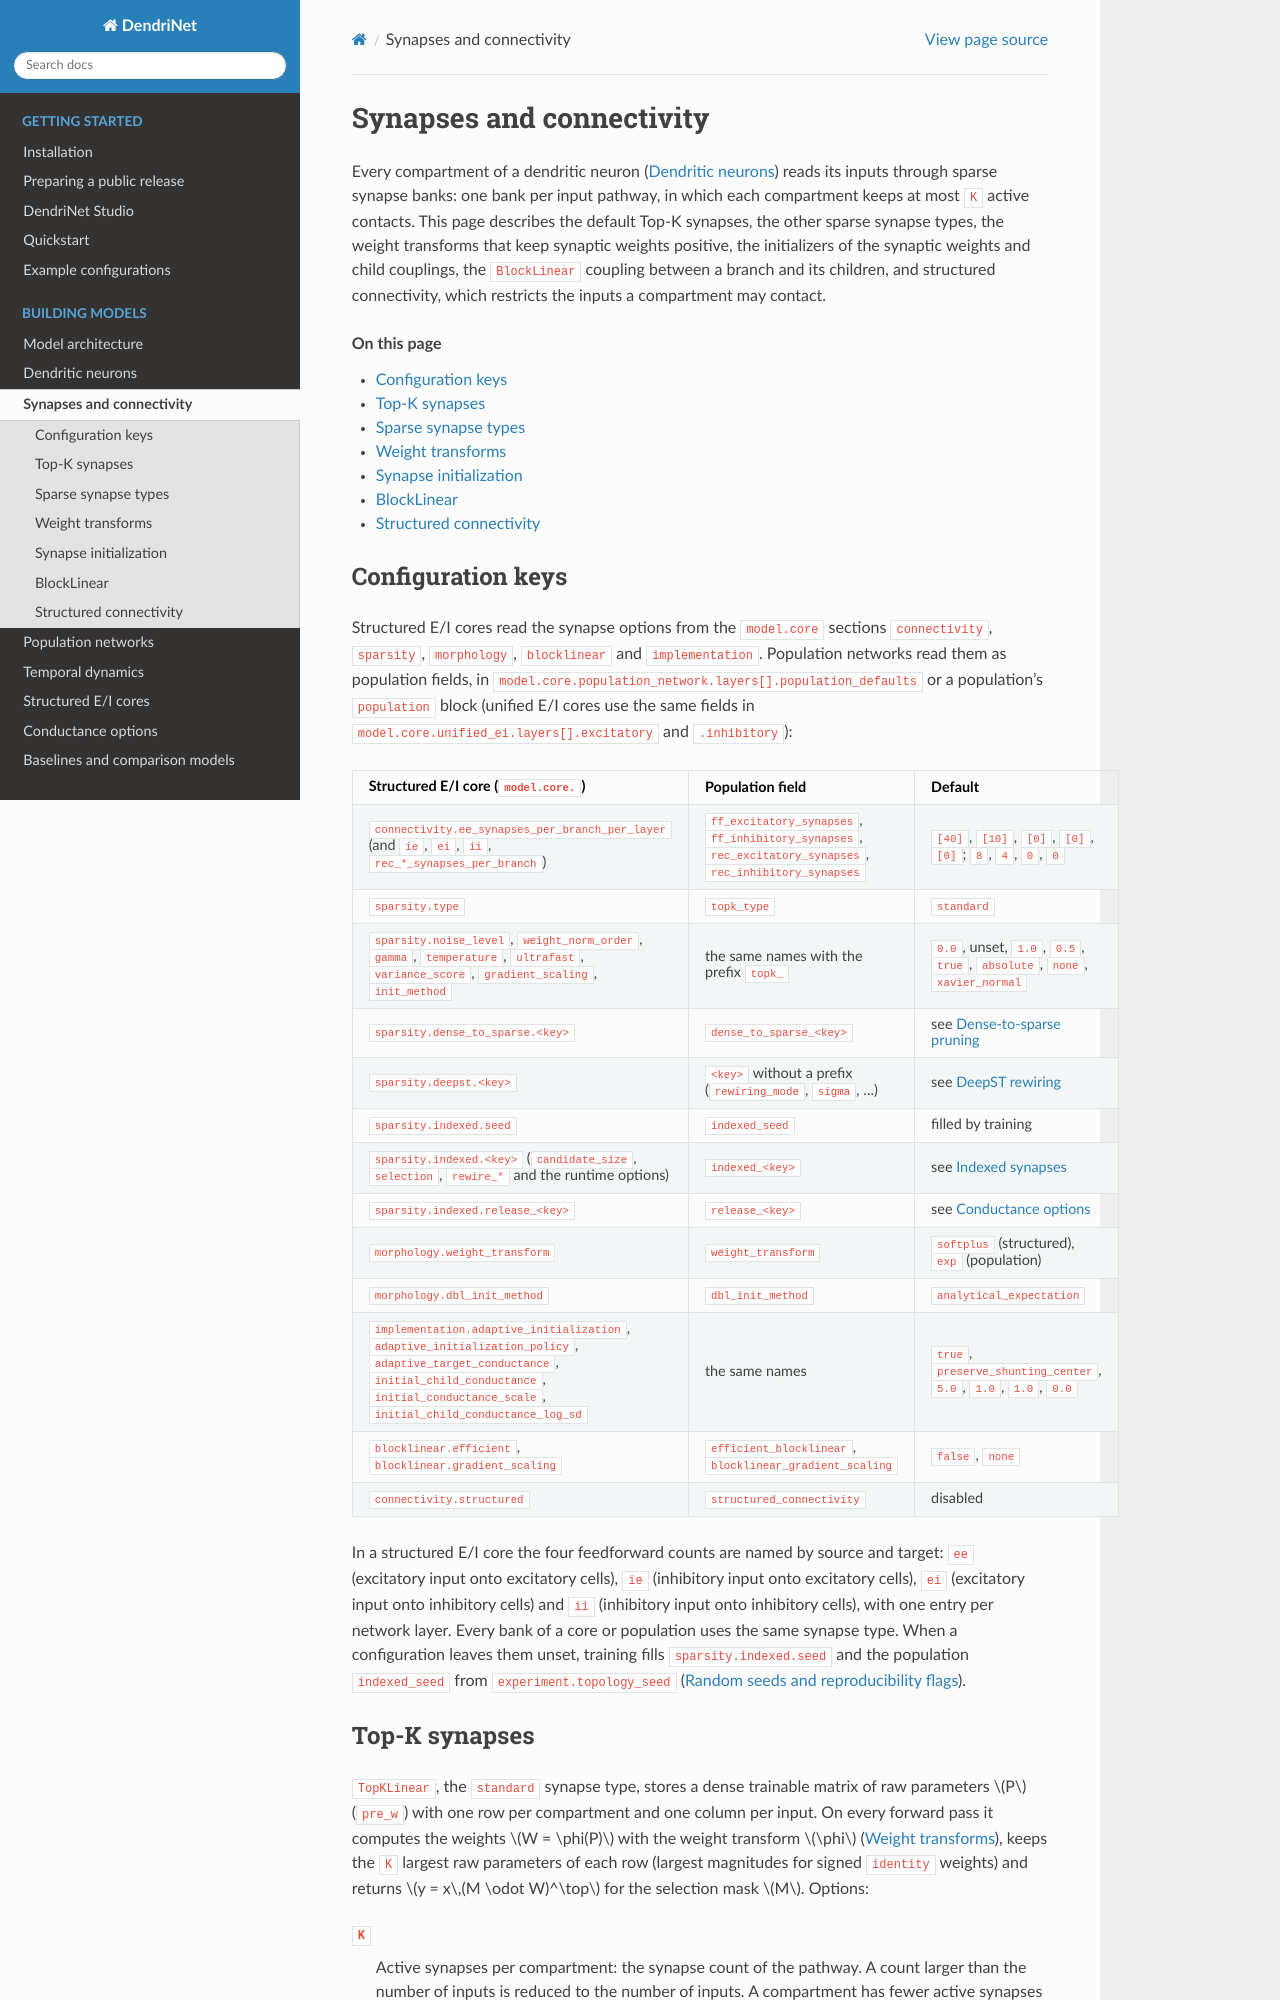

repository: KempnerInstitute/DendriNet · page: synapses.html · generator: sphinx

Synapses and connectivity
=========================

Every compartment of a dendritic neuron (:doc:`dendritic_neurons`) reads its
inputs through sparse synapse banks: one bank per input pathway, in which each
compartment keeps at most ``K`` active contacts. This page describes the
default Top-K synapses, the other sparse synapse types, the weight transforms
that keep synaptic weights positive, the initializers of the synaptic weights
and child couplings, the ``BlockLinear`` coupling between a branch and its
children, and structured connectivity, which restricts the inputs a
compartment may contact.

.. contents:: On this page
   :local:
   :depth: 1

.. _synapse-options:

Configuration keys
------------------

Structured E/I cores read the synapse options from the ``model.core``
sections ``connectivity``, ``sparsity``, ``morphology``, ``blocklinear`` and
``implementation``. Population networks read them as population fields, in
``model.core.population_network.layers[].population_defaults`` or a
population's ``population`` block (unified E/I cores use the same fields in
``model.core.unified_ei.layers[].excitatory`` and ``.inhibitory``):

.. list-table::
   :header-rows: 1
   :widths: 40 34 26

   * - Structured E/I core (``model.core.``)
     - Population field
     - Default
   * - ``connectivity.ee_synapses_per_branch_per_layer`` (and ``ie``, ``ei``,
       ``ii``, ``rec_*_synapses_per_branch``)
     - ``ff_excitatory_synapses``, ``ff_inhibitory_synapses``,
       ``rec_excitatory_synapses``, ``rec_inhibitory_synapses``
     - ``[40]``, ``[10]``, ``[0]``, ``[0]``, ``[0]``; ``8``, ``4``, ``0``, ``0``
   * - ``sparsity.type``
     - ``topk_type``
     - ``standard``
   * - ``sparsity.noise_level``, ``weight_norm_order``, ``gamma``,
       ``temperature``, ``ultrafast``, ``variance_score``,
       ``gradient_scaling``, ``init_method``
     - the same names with the prefix ``topk_``
     - ``0.0``, unset, ``1.0``, ``0.5``, ``true``, ``absolute``, ``none``,
       ``xavier_normal``
   * - ``sparsity.dense_to_sparse.<key>``
     - ``dense_to_sparse_<key>``
     - see :ref:`synapse-dense-to-sparse`
   * - ``sparsity.deepst.<key>``
     - ``<key>`` without a prefix (``rewiring_mode``, ``sigma``, ...)
     - see :ref:`synapse-deepst`
   * - ``sparsity.indexed.seed``
     - ``indexed_seed``
     - filled by training
   * - ``sparsity.indexed.<key>`` (``candidate_size``, ``selection``,
       ``rewire_*`` and the runtime options)
     - ``indexed_<key>``
     - see :ref:`synapse-indexed`
   * - ``sparsity.indexed.release_<key>``
     - ``release_<key>``
     - see :ref:`conductance-options`
   * - ``morphology.weight_transform``
     - ``weight_transform``
     - ``softplus`` (structured), ``exp`` (population)
   * - ``morphology.dbl_init_method``
     - ``dbl_init_method``
     - ``analytical_expectation``
   * - ``implementation.adaptive_initialization``,
       ``adaptive_initialization_policy``, ``adaptive_target_conductance``,
       ``initial_child_conductance``, ``initial_conductance_scale``,
       ``initial_child_conductance_log_sd``
     - the same names
     - ``true``, ``preserve_shunting_center``, ``5.0``, ``1.0``, ``1.0``,
       ``0.0``
   * - ``blocklinear.efficient``, ``blocklinear.gradient_scaling``
     - ``efficient_blocklinear``, ``blocklinear_gradient_scaling``
     - ``false``, ``none``
   * - ``connectivity.structured``
     - ``structured_connectivity``
     - disabled

In a structured E/I core the four feedforward counts are named by source and
target: ``ee`` (excitatory input onto excitatory cells), ``ie`` (inhibitory
input onto excitatory cells), ``ei`` (excitatory input onto inhibitory cells)
and ``ii`` (inhibitory input onto inhibitory cells), with one entry per network
layer. Every bank of a core or population uses the same synapse type. When a
configuration leaves them unset, training fills ``sparsity.indexed.seed`` and
the population ``indexed_seed`` from ``experiment.topology_seed``
(:ref:`random-seeds`).

.. _topk-linear:
